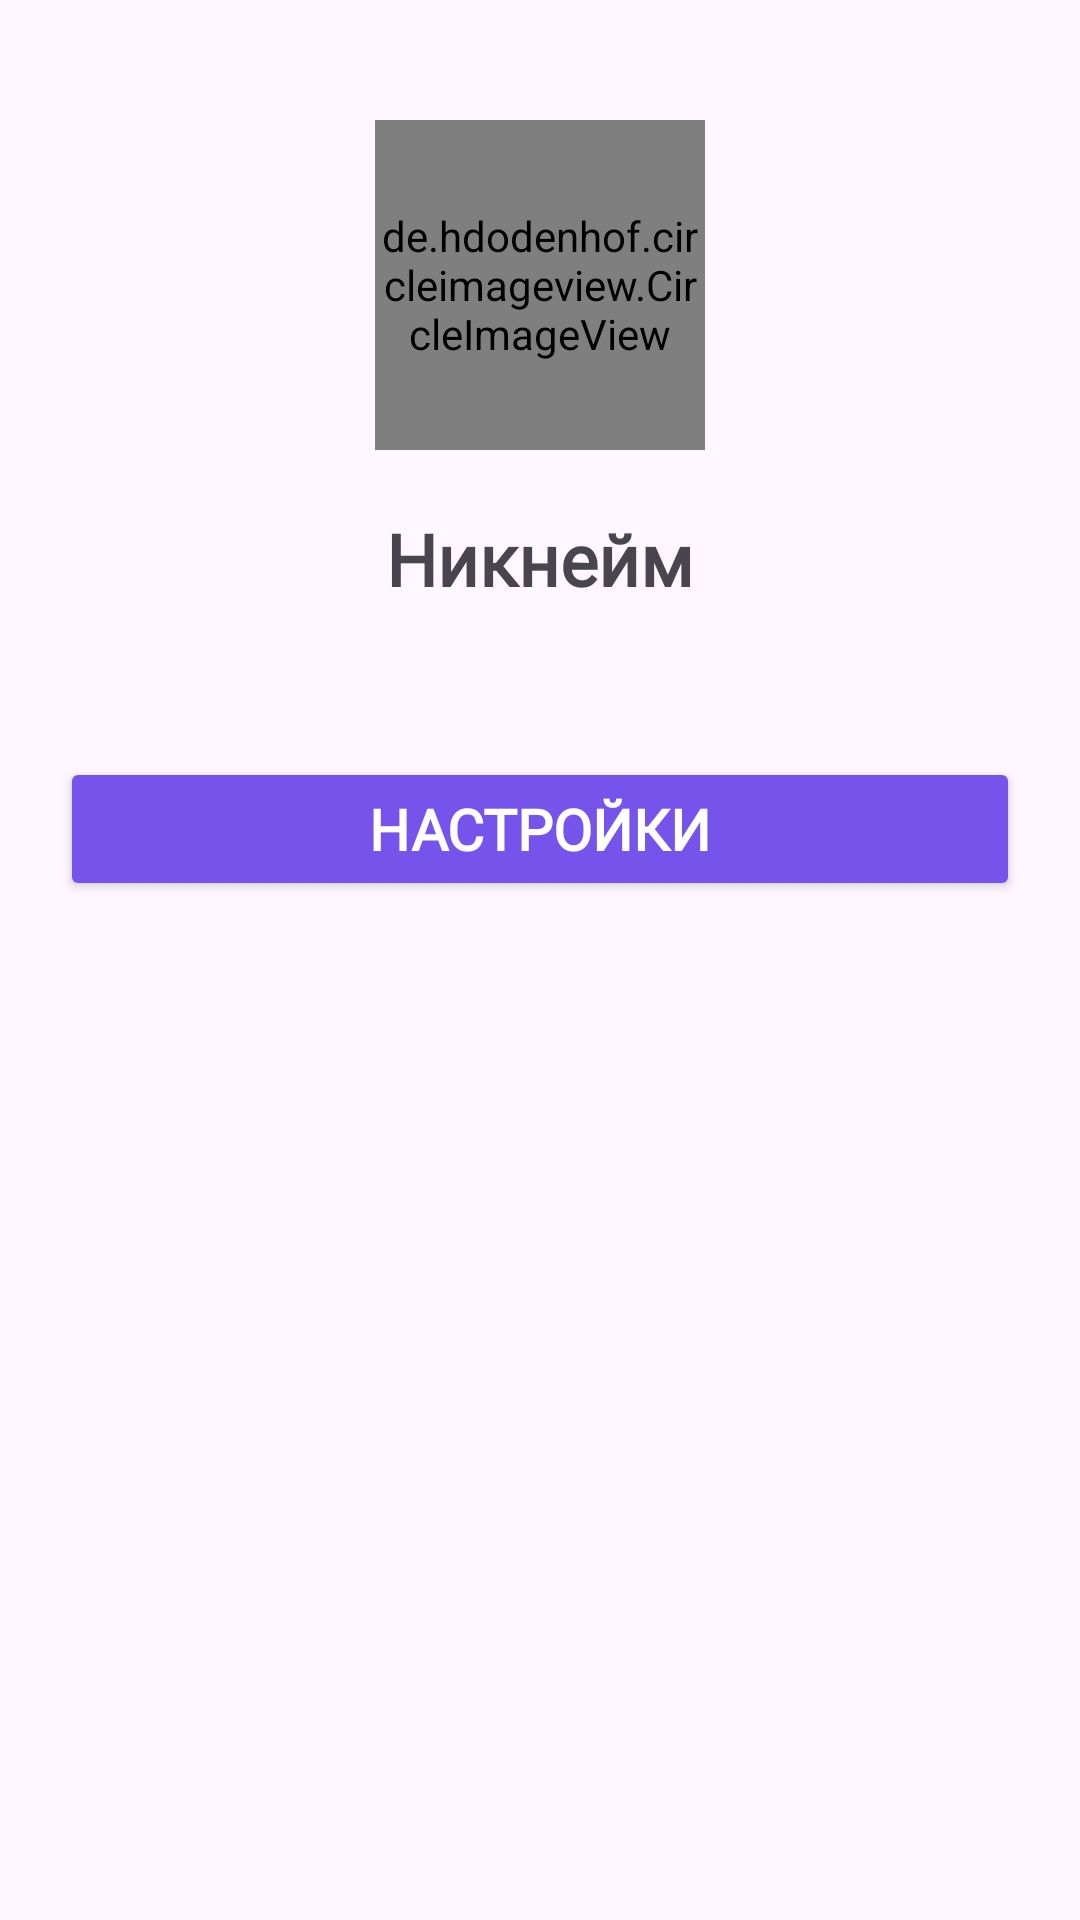

Write the Android layout XML for this screen, with the resource values it uses.
<!-- AndroidManifest.xml: application theme Theme.Glossario -->
<!-- res/layout/fragment_profile.xml -->
<?xml version="1.0" encoding="utf-8"?>
<FrameLayout xmlns:android="http://schemas.android.com/apk/res/android"
    xmlns:tools="http://schemas.android.com/tools"
    android:layout_width="match_parent"
    android:layout_height="match_parent"
    android:background="@color/backgroundColor"
    tools:context=".ui.fragments.ProfileFragment">

    <LinearLayout
        android:layout_width="match_parent"
        android:layout_height="match_parent"
        android:layout_marginHorizontal="20dp"
        android:gravity="center_horizontal"
        android:orientation="vertical">

        <de.hdodenhof.circleimageview.CircleImageView
            android:id="@+id/profileImageView"
            android:layout_width="110dp"
            android:layout_height="110dp"
            android:layout_marginTop="40dp"
            android:src="@drawable/ic_person_circle" />

        <TextView
            android:id="@+id/emailTextView"
            style="@style/TextViewStartStyle"
            android:layout_width="wrap_content"
            android:layout_height="wrap_content"
            android:layout_marginTop="20dp"
            android:text="@string/sign_up_nickname"
            android:textSize="24sp" />

        <Button
            android:id="@+id/settinsButton"
            style="@style/ButtonStyle"
            android:layout_width="match_parent"
            android:layout_height="wrap_content"
            android:layout_marginTop="50dp"
            android:backgroundTint="@color/mainColor"
            android:paddingVertical="8dp"
            android:text="@string/profile_settings"
            android:textColor="@color/white"
            android:textSize="19sp" />
    </LinearLayout>

</FrameLayout>
<!-- resources referenced by this layout -->
<resources>
  <color name="backgroundColor">#000000</color>
  <color name="mainColor">#7653EB</color>
  <color name="white">#FFFFFFFF</color>
  <!-- drawable ic_person_circle (drawable) -->
  <vector xmlns:android="http://schemas.android.com/apk/res/android"
      android:width="800dp"
      android:height="800dp"
      android:viewportWidth="24"
      android:viewportHeight="24">
      <path
          android:fillColor="#00000000"
          android:pathData="M12.12,12.78C12.05,12.77 11.96,12.77 11.88,12.78C10.12,12.72 8.72,11.28 8.72,9.51C8.72,7.7 10.18,6.23 12,6.23C13.81,6.23 15.28,7.7 15.28,9.51C15.27,11.28 13.88,12.72 12.12,12.78Z"
          android:strokeWidth="1.5"
          android:strokeColor="#292D32"
          android:strokeLineCap="round"
          android:strokeLineJoin="round" />
      <path
          android:fillColor="#00000000"
          android:pathData="M18.74,19.38C16.96,21.01 14.6,22 12,22C9.4,22 7.04,21.01 5.26,19.38C5.36,18.44 5.96,17.52 7.03,16.8C9.77,14.98 14.25,14.98 16.97,16.8C18.04,17.52 18.64,18.44 18.74,19.38Z"
          android:strokeWidth="1.5"
          android:strokeColor="#292D32"
          android:strokeLineCap="round"
          android:strokeLineJoin="round" />
      <path
          android:fillColor="#00000000"
          android:pathData="M12,22C17.523,22 22,17.523 22,12C22,6.477 17.523,2 12,2C6.477,2 2,6.477 2,12C2,17.523 6.477,22 12,22Z"
          android:strokeWidth="1.5"
          android:strokeColor="#292D32"
          android:strokeLineCap="round"
          android:strokeLineJoin="round" />
  </vector>
  <string name="profile_settings">Настройки</string>
  <string name="sign_up_nickname">Никнейм</string>
  <style name="ButtonStyle" parent="ShapeAppearanceOverlay.Material3.Button">
          <item name="android:fontFamily">@font/yandex_sans_display_regular</item>
          <item name="cornerRadius">8dp</item>
          <item name="android:gravity">center</item>
          <item name="android:textStyle">bold</item>
      </style>
  <style name="TextViewStartStyle">
          <item name="android:textSize">19sp</item>
          <item name="fontFamily">@font/yandex_sans_display_regular</item>
          <item name="android:layout_height">wrap_content</item>
          <item name="android:textStyle">bold</item>
      </style>
  <style name="Theme.Glossario" parent="Base.Theme.Glossario" />
  <style name="Base.Theme.Glossario" parent="Theme.Material3.DayNight.NoActionBar">
          
          
      </style>
</resources>
